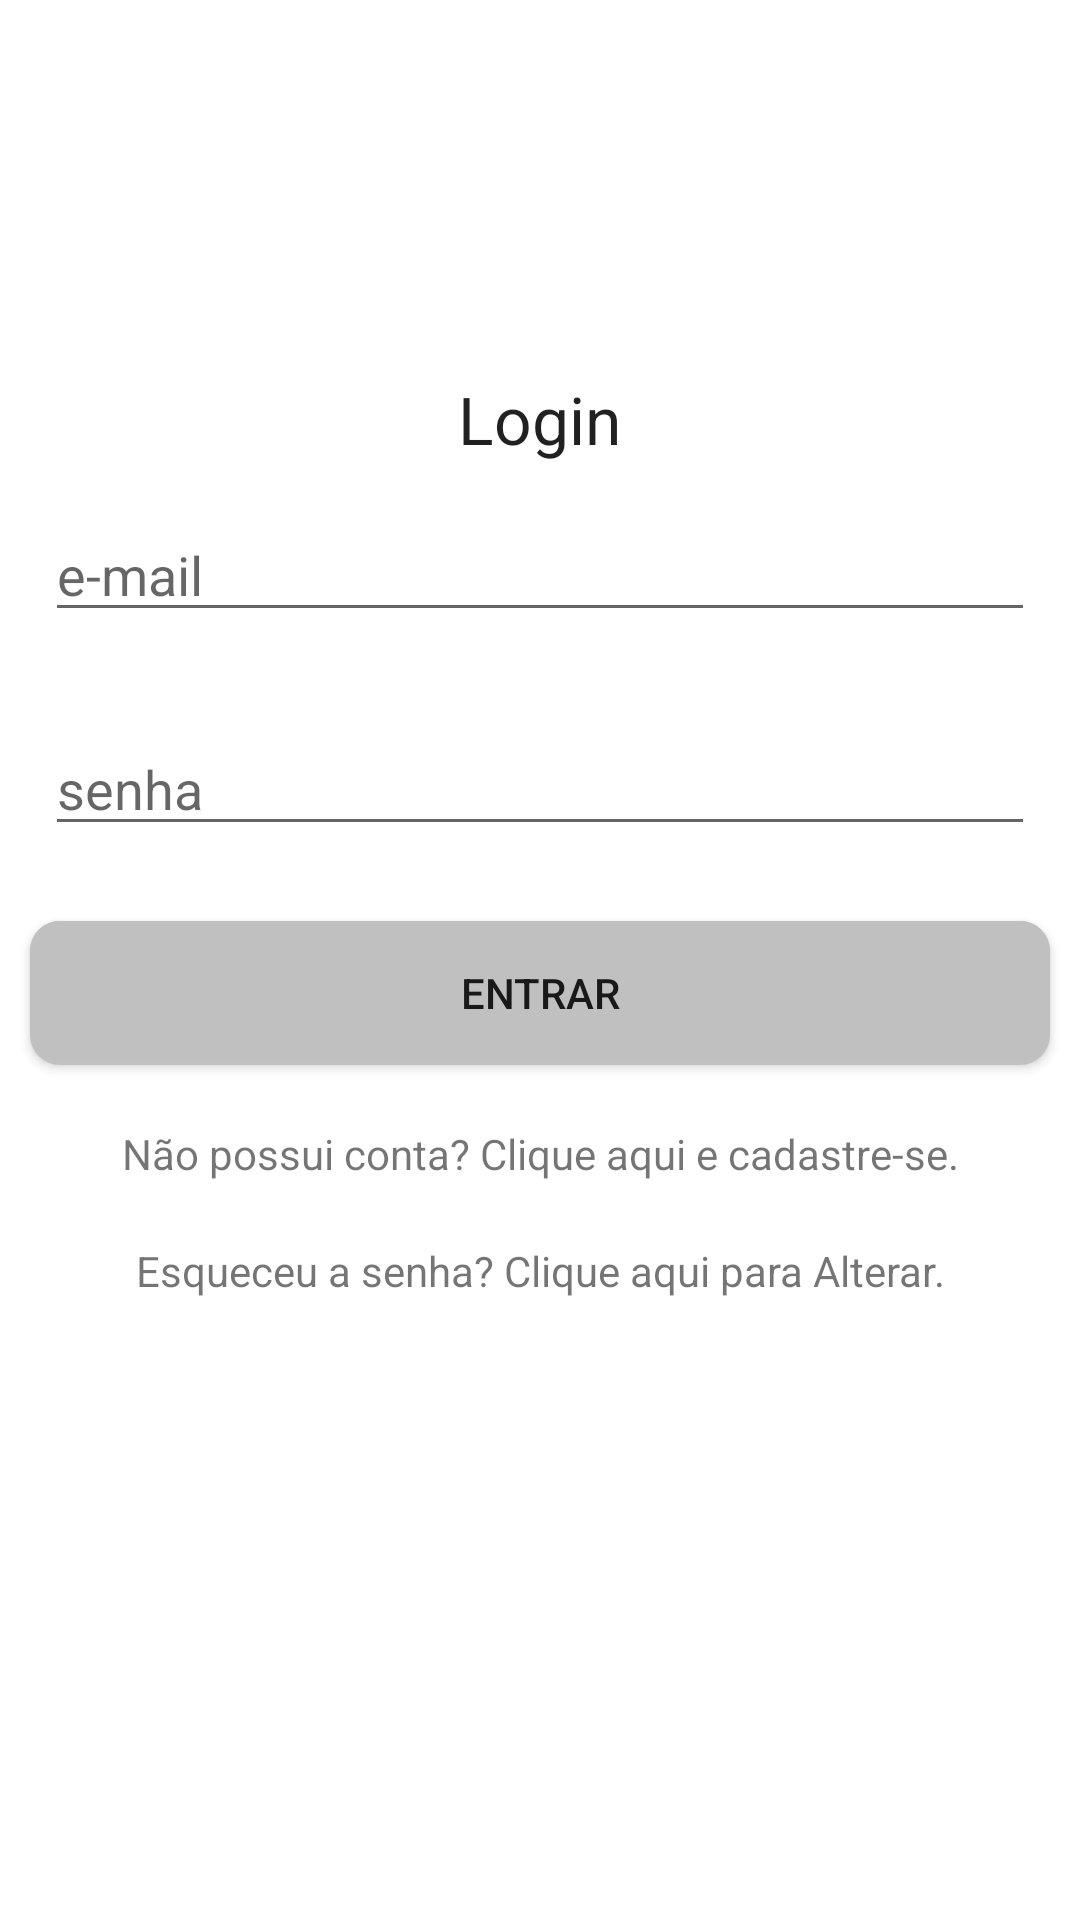

Produce the Android XML layout that renders to this screen, including the resource entries it uses.
<!-- AndroidManifest.xml: application theme FatecNetTheme -->
<!-- res/layout/activity_login.xml -->
<?xml version="1.0" encoding="utf-8"?>

<RelativeLayout xmlns:android="http://schemas.android.com/apk/res/android"
    xmlns:app="http://schemas.android.com/apk/res-auto"
    android:layout_width="match_parent"
    android:layout_height="match_parent"
    android:background="#ffffff">


    <LinearLayout
        android:id="@+id/linearLayout"
        android:layout_width="match_parent"
        android:layout_height="wrap_content"
        android:orientation="vertical"
        android:layout_below="@+id/imageView"
        android:layout_alignParentStart="true"
        android:layout_marginTop="15dp">

        <TextView
            android:id="@+id/textView"
            android:layout_width="wrap_content"
            android:layout_height="wrap_content"
            android:layout_gravity="center_horizontal"
            android:text="Login"
            android:textAppearance="?android:attr/textAppearanceLarge" />

        <EditText
            android:id="@+id/editTextEmail"
            android:layout_width="match_parent"
            android:layout_height="wrap_content"
            android:layout_margin="15dp"
            android:hint="e-mail"
            android:inputType="textEmailAddress" />

        <EditText
            android:id="@+id/editTextPassword"
            android:layout_width="match_parent"
            android:layout_height="wrap_content"
            android:layout_margin="15dp"
            android:hint="senha"
            android:inputType="textPassword" />

        <Button
            android:id="@+id/btnSignin"
            android:background="@drawable/botao"
            android:layout_width="match_parent"
            android:layout_height="wrap_content"
            android:layout_margin="10dp"
            android:text="Entrar" />

        <TextView
            android:id="@+id/textViewSignUp"
            android:layout_width="match_parent"
            android:layout_height="wrap_content"
            android:layout_margin="10dp"
            android:text="Não possui conta? Clique aqui e cadastre-se."
            android:textAlignment="center" />

        <TextView
            android:id="@+id/textViewReset"
            android:layout_width="match_parent"
            android:layout_height="wrap_content"
            android:layout_margin="10dp"
            android:text="Esqueceu a senha? Clique aqui para Alterar."
            android:textAlignment="center" />

    </LinearLayout>

    <ImageView
        android:id="@+id/imageView"
        android:layout_width="200dp"
        android:layout_height="100dp"
        android:layout_above="@+id/linearLayout2"
        android:layout_centerHorizontal="true"
        android:layout_marginTop="10dp"
        app:srcCompat="@drawable/logo50" />

</RelativeLayout>
<!-- resources referenced by this layout -->
<resources>
  <!-- drawable botao (drawable) -->
  <?xml version="1.0" encoding="utf-8"?>
  
  <layer-list xmlns:android="http://schemas.android.com/apk/res/android">
      <item>
          <shape android:shape="rectangle">
              <solid android:color="#CABBBBBB"/>
              <corners
                  android:bottomLeftRadius="10dp"
                  android:bottomRightRadius="10dp"
                  android:topLeftRadius="10dp"
                  android:topRightRadius="10dp" />
          </shape>
      </item>
      <item
          android:left="0dp"
          android:right="0dp"
          android:top="0dp"
          android:bottom="2dp">
          <shape android:shape="rectangle">
              <solid android:color="@color/corBotao"/>
              <corners
                  android:bottomLeftRadius="10dp"
                  android:bottomRightRadius="10dp"
                  android:topLeftRadius="10dp"
                  android:topRightRadius="10dp" />
          </shape>
      </item>
  </layer-list>
  <style name="FatecNetTheme" parent="Theme.AppCompat.Light.DarkActionBar">
          
          <item name="colorPrimaryDark">@color/colorPrimaryDark</item>
          <item name="colorPrimary">@color/colorPrimary</item>
      </style>
  <color name="corBotao">#C0C0C0</color>
  <color name="colorPrimaryDark">#35298c</color>
  <color name="colorPrimary">#003cff</color>
</resources>
